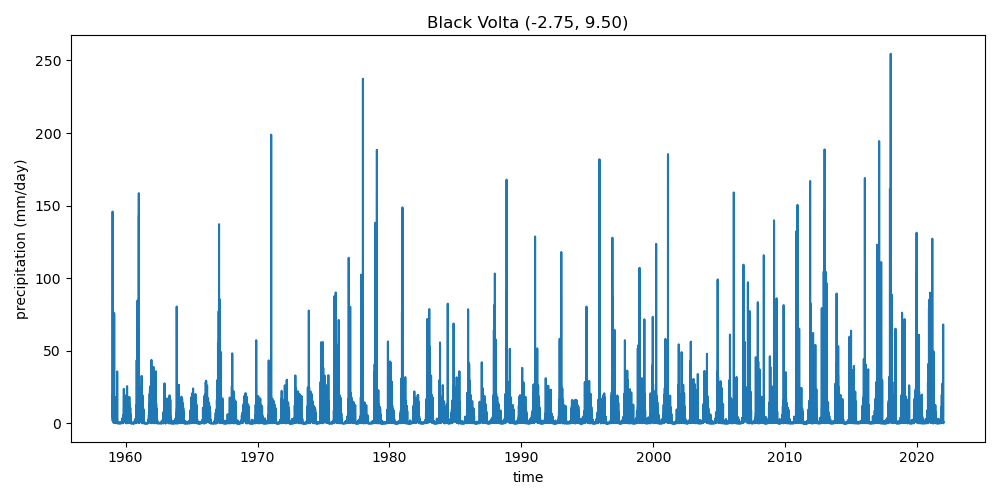

The file beside this chart, header and first rows:
, precipitation
1959-01-01, 7.947
1959-01-02, 4.148
1959-01-03, 8.918
1959-01-04, 19.37
1959-01-05, 145.9
1959-01-06, 1.871
1959-01-07, 1.619
1959-01-08, 8.485
1959-01-09, 5.19
1959-01-10, 8.49
1959-01-11, 19.55
1959-01-12, 8.162
1959-01-13, 11.64
1959-01-14, 8.106
1959-01-15, 4.599
1959-01-16, 3.956
1959-01-17, 4.222
1959-01-18, 2.23
1959-01-19, 1.68
1959-01-20, 21.55
1959-01-21, 15.63
1959-01-22, 2.357
1959-01-23, 2.88
1959-01-24, 5.724
1959-01-25, 2.721
1959-01-26, 4.95
1959-01-27, 21.16
1959-01-28, 16.09
1959-01-29, 14.16
1959-01-30, 13.43
1959-01-31, 0.9538
1959-02-01, 0.3355
1959-02-02, 3.41
1959-02-03, 33.74
1959-02-04, 28.31
1959-02-05, 10.68
1959-02-06, 1.799
1959-02-07, 2.651
1959-02-08, 8.554
1959-02-09, 3.542
1959-02-10, 8.393
1959-02-11, 13.46
1959-02-12, 7.876
1959-02-13, 2.44
1959-02-14, 5.846
1959-02-15, 11.43
1959-02-16, 8.438
1959-02-17, 17.31
1959-02-18, 75.96
1959-02-19, 11.02
1959-02-20, 5.3
1959-02-21, 3.867
1959-02-22, 6.396
1959-02-23, 5.981
1959-02-24, 9.983
1959-02-25, 11.89
1959-02-26, 11.01
1959-02-27, 3.242
1959-02-28, 4.51
1959-03-01, 0.3368
... 22,951 more rows
